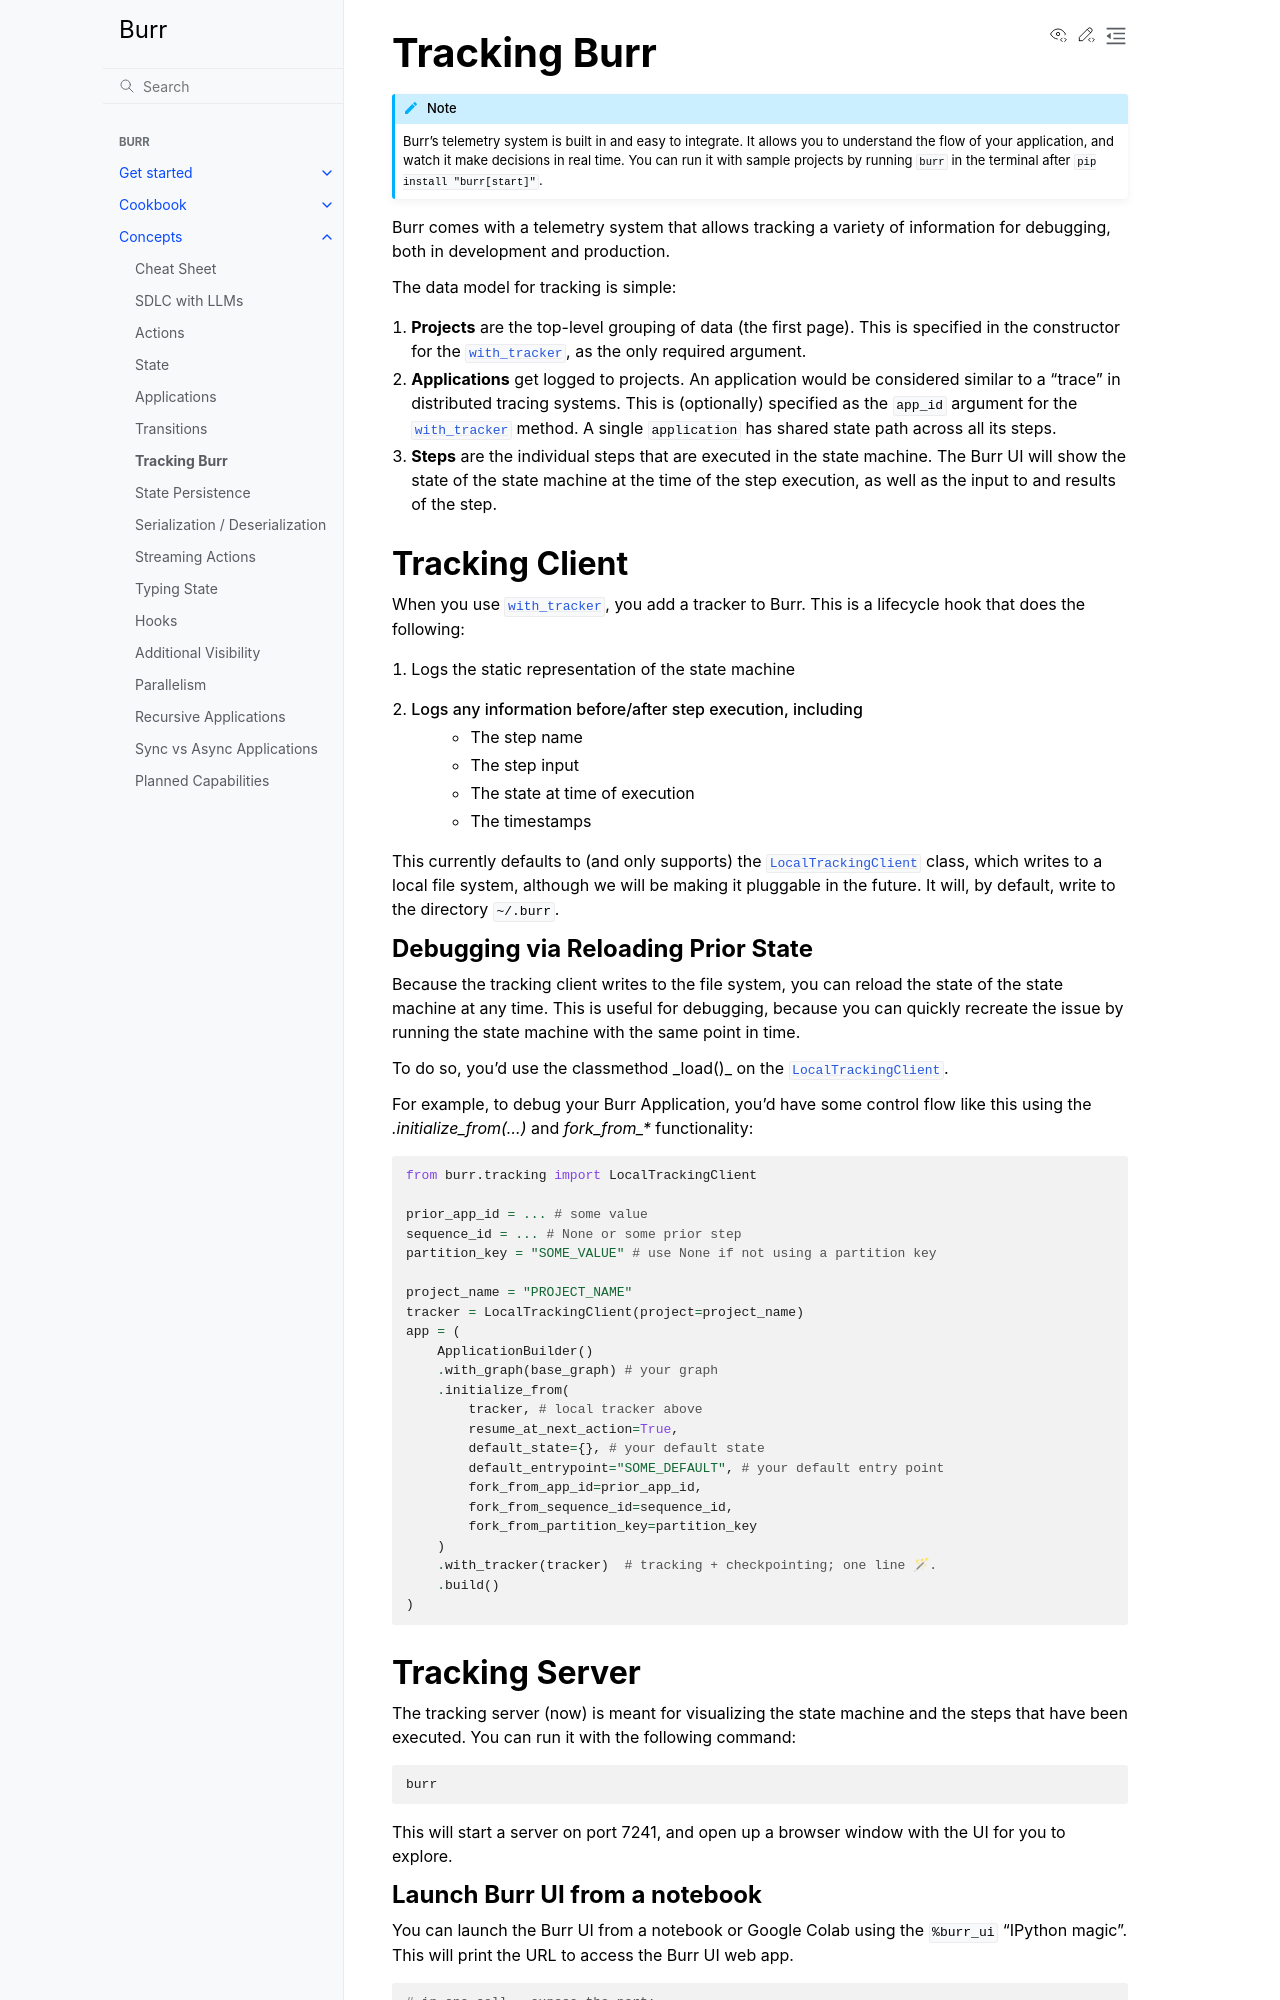

repository: cookpad-research/burr · page: concepts/tracking/index.html · generator: sphinx

.. _tracking:

=============
Tracking Burr
=============

.. note::

    Burr's telemetry system is built in and easy to integrate. It allows you to understand
    the flow of your application, and watch it make decisions in real time. You can run it
    with sample projects by running ``burr`` in the terminal after ``pip install "burr[start]"``.

Burr comes with a telemetry system that allows tracking a variety of information for debugging,
both in development and production.

The data model for tracking is simple:

1. **Projects** are the top-level grouping of data (the first page). This is specified in the constructor for the
   :py:meth:`with_tracker <burr.core.application.ApplicationBuilder.with_tracker>`, as the only required argument.
2. **Applications** get logged to projects. An application would be considered similar to a "trace" in distributed
   tracing systems. This is (optionally) specified as the ``app_id`` argument for the :py:meth:`with_tracker <burr.core.application.ApplicationBuilder.with_tracker>`
   method. A single ``application`` has shared state path across all its steps.
3. **Steps** are the individual steps that are executed in the state machine. The Burr UI will show the state of the
   state machine at the time of the step execution, as well as the input to and results of the step.

.. _trackingclientref:

---------------
Tracking Client
---------------

When you use :py:meth:`with_tracker <burr.core.application.ApplicationBuilder.with_tracker>`, you add a tracker to Burr.
This is a lifecycle hook that does the following:

#. Logs the static representation of the state machine
#. Logs any information before/after step execution, including
    - The step name
    - The step input
    - The state at time of execution
    - The timestamps

This currently defaults to (and only supports) the :py:class:`LocalTrackingClient <burr.tracking.LocalTrackingClient>` class, which
writes to a local file system, although we will be making it pluggable in the future. It will, by default, write to the directory
``~/.burr``.

Debugging via Reloading Prior State
^^^^^^^^^^^^^^^^^^^^^^^^^^^^^^^^^^^
Because the tracking client writes to the file system, you can reload the state of the state machine at any time. This is
useful for debugging, because you can quickly recreate the issue by running the state machine with the same point in time.

To do so, you'd use the classmethod _load()_ on the :py:class:`LocalTrackingClient <burr.tracking.LocalTrackingClient>`.

For example, to debug your Burr Application, you'd have some control flow like this using the `.initialize_from(...)` and `fork_from_*` functionality:

.. code-block:: python

    from burr.tracking import LocalTrackingClient

    prior_app_id = ... # some value
    sequence_id = ... # None or some prior step
    partition_key = "SOME_VALUE" # use None if not using a partition key

    project_name = "PROJECT_NAME"
    tracker = LocalTrackingClient(project=project_name)
    app = (
        ApplicationBuilder()
        .with_graph(base_graph) # your graph
        .initialize_from(
            tracker, # local tracker above
            resume_at_next_action=True,
            default_state={}, # your default state
            default_entrypoint="SOME_DEFAULT", # your default entry point
            fork_from_app_id=prior_app_id,
            fork_from_sequence_id=sequence_id,
            fork_from_partition_key=partition_key
        )
        .with_tracker(tracker)  # tracking + checkpointing; one line 🪄.
        .build()
    )
